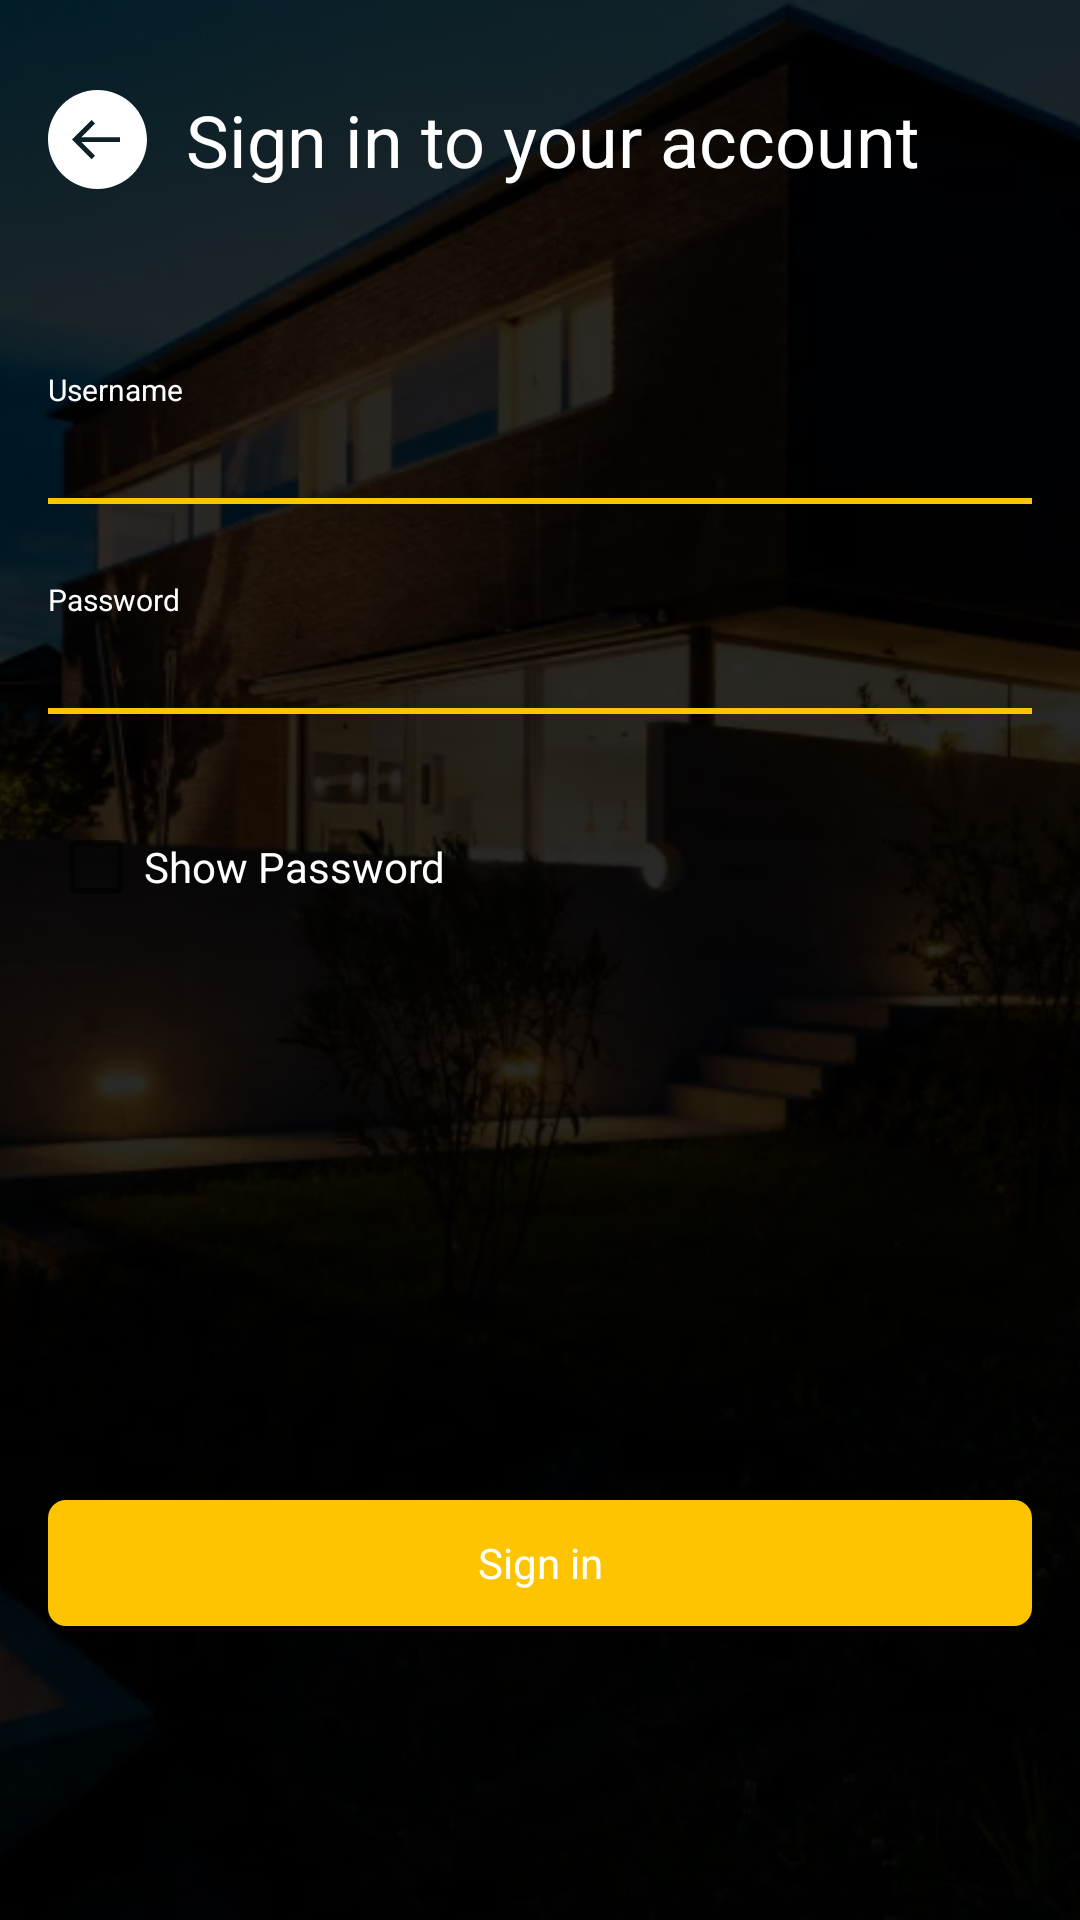

Produce the Android XML layout that renders to this screen, including the resource entries it uses.
<!-- AndroidManifest.xml: application theme AppTheme -->
<!-- res/layout/fragment_login.xml -->
<RelativeLayout xmlns:android="http://schemas.android.com/apk/res/android"
    xmlns:tools="http://schemas.android.com/tools"
    android:layout_width="match_parent"
    android:layout_height="match_parent"
    tools:activity="com.sampleapp.ui.fragment.LoginFragment"
    tools:ignore="MissingPrefix,ContentDescription">

    <ImageView
        android:layout_width="match_parent"
        android:layout_height="match_parent"
        android:scaleType="centerCrop"
        android:src="@drawable/house" />

    <View
        android:layout_width="match_parent"
        android:layout_height="match_parent"
        android:alpha="0.7"
        android:background="@color/black" />

    <RelativeLayout
        android:layout_width="match_parent"
        android:layout_height="match_parent"
        android:paddingLeft="16dp"
        android:paddingRight="16dp"
        android:paddingTop="30dp">

        <LinearLayout
            android:id="@+id/layout_title"
            android:layout_width="match_parent"
            android:layout_height="wrap_content">

            <ImageView
                android:id="@+id/img_back_arrow"
                android:layout_width="33dp"
                android:layout_height="33dp"
                android:layout_gravity="center_vertical"
                android:src="@drawable/ic_back_arrow" />

            <TextView
                android:id="@+id/text_title"
                fontPath="fonts/montserrat_regular.ttf"
                android:layout_width="wrap_content"
                android:layout_height="wrap_content"
                android:layout_marginLeft="13dp"
                android:layout_gravity="center_vertical"
                android:text="@string/sign_in_to_your_account"
                android:textColor="@color/white"
                android:textSize="@dimen/text_24" />

        </LinearLayout>

        <TextView
            android:id="@+id/text_hint_username"
            android:layout_width="wrap_content"
            android:layout_height="wrap_content"
            android:layout_below="@+id/layout_title"
            android:layout_marginTop="60dp"
            android:text="@string/username"
            android:textColor="@color/white"
            android:textSize="@dimen/text_10"
            fontPath="fonts/montserrat_regular.ttf" />

        <EditText
            android:id="@+id/edit_login"
            android:layout_width="match_parent"
            android:layout_height="wrap_content"
            android:layout_below="@+id/text_hint_username"
            android:background="@null"
            android:inputType="textEmailAddress"
            android:textColor="@color/white"

            fontPath="fonts/notosans_regular.ttf" />

        <View
            android:id="@+id/line_edit_login"
            android:layout_width="match_parent"
            android:layout_height="2dp"
            android:layout_marginTop="5dp"
            android:layout_below="@id/edit_login"
            android:background="@color/yellow" />

        <TextView
            android:id="@+id/text_hint_password"
            android:layout_width="wrap_content"
            android:layout_height="wrap_content"
            android:layout_below="@+id/line_edit_login"
            android:layout_marginTop="25dp"
            android:text="@string/password"
            android:textColor="@color/white"
            android:textSize="@dimen/text_10"
            fontPath="fonts/montserrat_regular.ttf" />

        <EditText
            android:id="@+id/edit_password"
            android:layout_width="match_parent"
            android:layout_height="wrap_content"
            android:layout_below="@+id/text_hint_password"
            android:background="@null"
            android:inputType="textPassword"
            android:textColor="@color/white"
            fontPath="fonts/notosans_regular.ttf" />

        <View
            android:id="@+id/line_edit_password"
            android:layout_width="match_parent"
            android:layout_height="2dp"
            android:layout_marginTop="5dp"
            android:layout_below="@id/edit_password"
            android:background="@color/yellow" />

        <LinearLayout
            android:id="@+id/layout_show_password"
            android:layout_width="match_parent"
            android:layout_height="wrap_content"
            android:orientation="horizontal"
            android:layout_marginTop="35dp"
            android:layout_below="@+id/line_edit_password">

            <CheckBox
                android:id="@+id/checkbox_show_password"
                android:layout_width="wrap_content"
                android:layout_height="wrap_content"
                android:textColor="@color/yellow" />

            <TextView
                android:layout_width="wrap_content"
                android:layout_height="wrap_content"
                android:textColor="@color/white"
                android:textSize="@dimen/text_14"
                android:text="@string/setup_network_show_password"
                fontPath="fonts/notosans_regular.ttf" />

        </LinearLayout>

        <Button
            android:id="@+id/button_sign_in"
            style="@style/AppTheme.Button.Yellow"
            android:layout_above="@+id/button_hidden2"
            android:layout_marginBottom="20dp"
            android:text="@string/sign_in" />

        <TextView
            android:id="@+id/button_hidden2"
            android:layout_width="wrap_content"
            android:layout_height="wrap_content"
            android:layout_above="@+id/button_hidden1"
            android:layout_centerHorizontal="true"
            android:visibility="invisible"
            android:layout_marginBottom="20dp"
            android:text="@string/skip" />

        <TextView
            android:id="@+id/button_hidden1"
            android:layout_width="wrap_content"
            android:layout_height="wrap_content"
            android:layout_alignParentBottom="true"
            android:layout_centerHorizontal="true"
            android:visibility="invisible"
            android:layout_marginBottom="20dp"
            android:text="@string/skip" />

    </RelativeLayout>

</RelativeLayout>
<!-- resources referenced by this layout -->
<resources>
  <color name="black">#000000</color>
  <color name="white">#ffffff</color>
  <color name="yellow">#ffc400</color>
  <dimen name="text_10">10sp</dimen>
  <dimen name="text_14">14sp</dimen>
  <dimen name="text_24">24sp</dimen>
  <!-- drawable ic_back_arrow (drawable) -->
  <vector android:height="24dp"
      android:viewportHeight="33.0"
      android:viewportWidth="33.0"
      android:width="24dp"
      xmlns:android="http://schemas.android.com/apk/res/android">
      <path
          android:fillColor="#FFFFFF"
          android:pathData="M16.5,33C7.39,33 0,25.61 0,16.5C0,7.39 7.39,0 16.5,0C25.61,0 33,7.39 33,16.5C33,25.61 25.61,33 16.5,33ZM14.53,10L8,16.53L14.53,23.06L15.68,21.91L11.13,17.34L24,17.34L24,15.71L11.13,15.71L15.68,11.15L14.53,10Z"
          android:strokeColor="#00000000"
          android:strokeWidth="1" />
  </vector>
  <string name="password">Password</string>
  <string name="setup_network_show_password">Show Password</string>
  <string name="sign_in">Sign in</string>
  <string name="sign_in_to_your_account">Sign in to your account</string>
  <string name="skip">Skip</string>
  <string name="username">Username</string>
  <style name="AppTheme.Button.Yellow" parent="AppTheme.Button">
          <item name="android:background">@drawable/shape_yellow_button</item>
      </style>
  <style name="AppTheme" parent="Theme.AppCompat.Light.DarkActionBar">
          
          <item name="colorPrimary">@color/yellow</item>
          <item name="colorPrimaryDark">@color/dark_yellow</item>
          <item name="colorAccent">@color/yellow</item>
          <item name="android:windowBackground">@android:color/white</item>
          <item name="windowActionBar">false</item>
          <item name="windowNoTitle">true</item>
  
          <item name="actionOverflowMenuStyle">@style/PopupMenu</item>
      </style>
  <style name="AppTheme.Button">
          <item name="android:layout_width">match_parent</item>
          <item name="android:layout_height">42dp</item>
          <item name="android:textColor">@color/white</item>
          <item name="android:textAllCaps">false</item>
          <item name="android:foreground">?attr/selectableItemBackgroundBorderless</item>
      </style>
  <color name="dark_yellow">#e7b200</color>
  <style name="PopupMenu" parent="Widget.AppCompat.PopupMenu.Overflow">
          
          <item name="android:overlapAnchor" tools:targetApi="lollipop">false</item>
          <item name="android:dropDownVerticalOffset">-4.0dip</item>
      </style>
  <color name="yellow_shadow">#44ffc400</color>
</resources>
